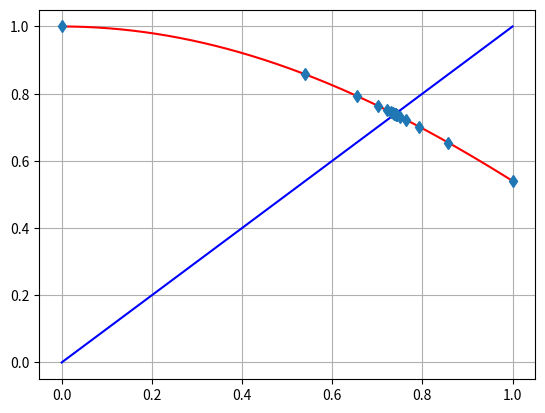

Recreate this plot in Python.
#!/usr/bin/env python2.7
# encoding: utf-8
"""
contraction_mapping.py

[redacted]
Copyright (c) 2011 University of Strathclyde. All rights reserved.
"""

import sys
import os
import numpy as np
import matplotlib.pyplot as plt


def iterate(n, seed):
	# Solve for Ax=x using fixed point theorem
	conv = []
	conv.append(seed)
	for i in range(n):
		conv.append(np.cos(conv[i]))
	# Plot the results
	x = np.linspace(0,1,1000)
	# Figure 1
	plt.figure()
	plt.plot(x, x, 'b')
	plt.plot(x, np.cos(x), 'r')
	plt.plot(conv[0:n-2], conv[1:n-1], 'd')
	plt.grid()
	plt.show()
	

if __name__ == '__main__':
	n = 100
	seed = 0
	iterate(n, seed)

